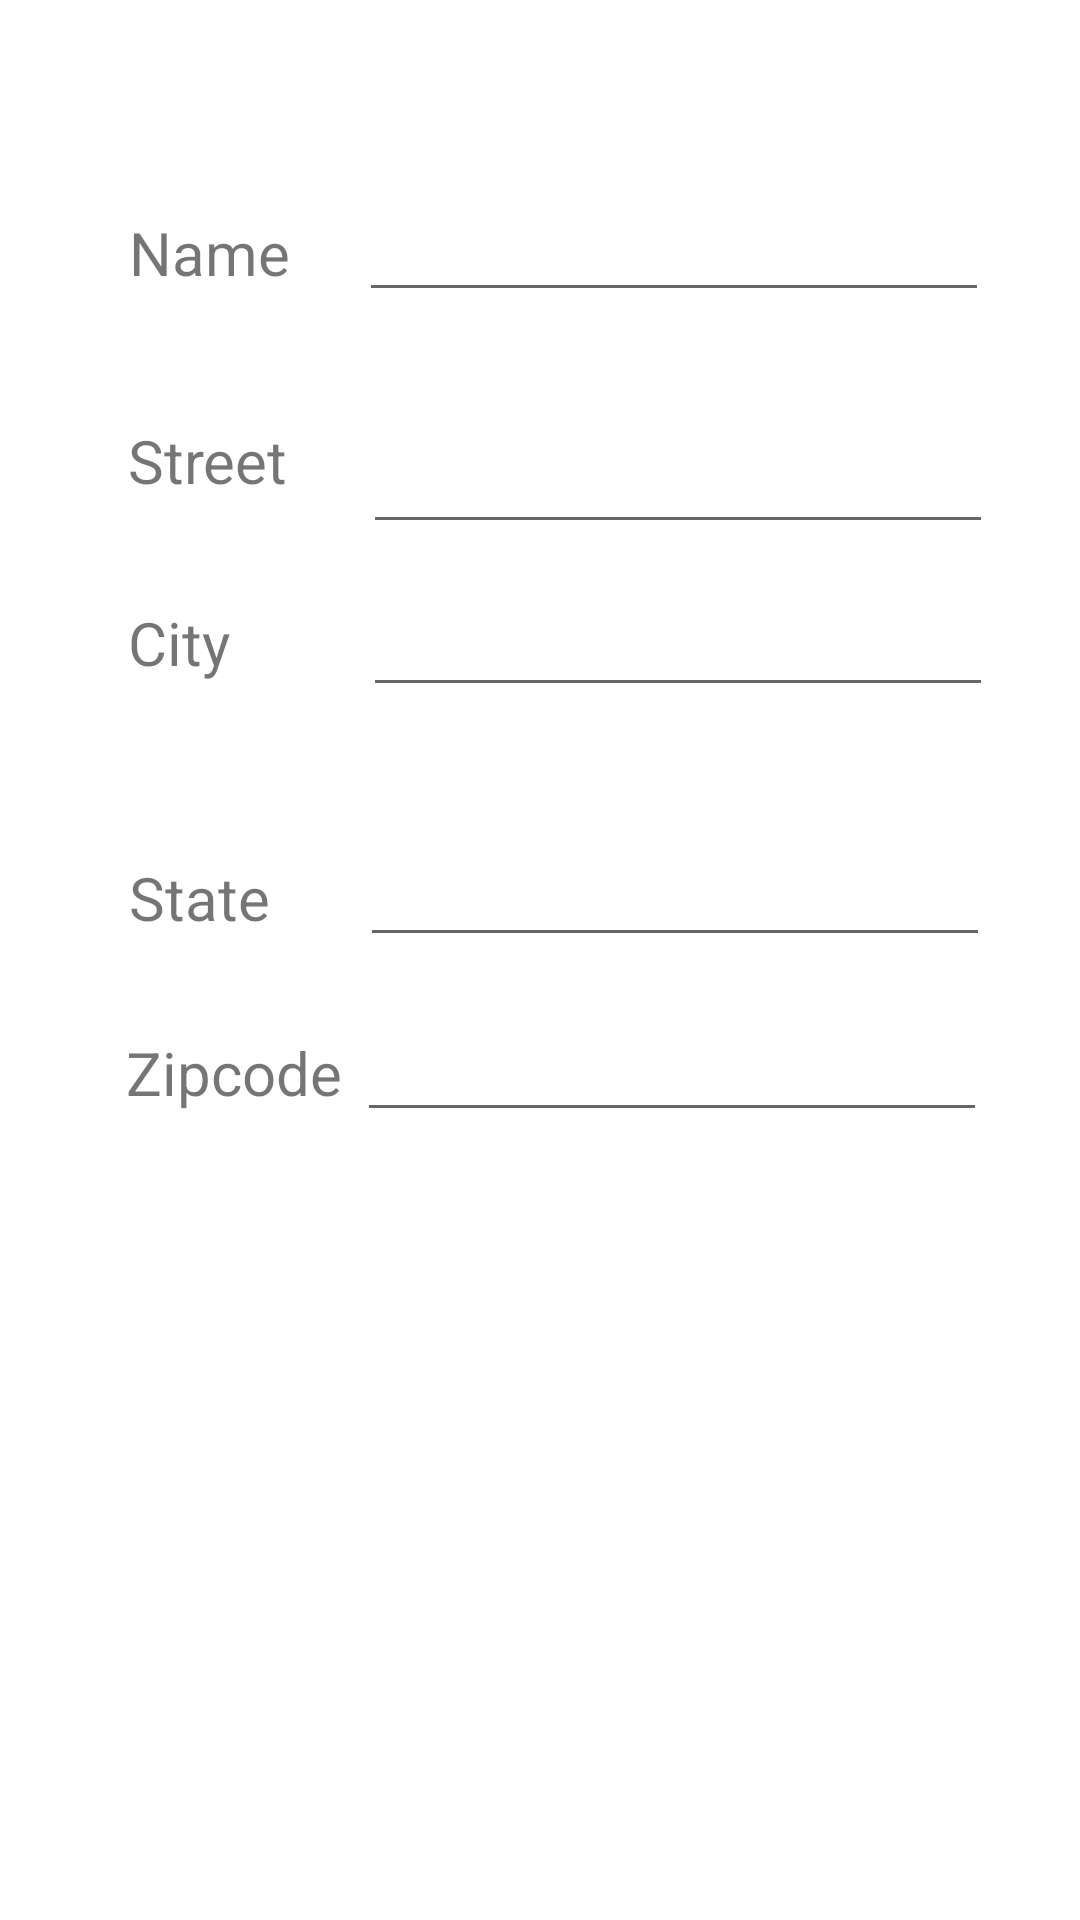

Android layout source for this screen:
<!-- AndroidManifest.xml: application theme Theme.WHY_W9 -->
<!-- res/layout/delivery_address.xml -->
<?xml version="1.0" encoding="utf-8"?>
<androidx.constraintlayout.widget.ConstraintLayout xmlns:android="http://schemas.android.com/apk/res/android"
    xmlns:app="http://schemas.android.com/apk/res-auto"
    xmlns:tools="http://schemas.android.com/tools"
    android:layout_width="match_parent"
    android:layout_height="match_parent">

    <TextView
        android:id="@+id/textView14"
        android:layout_width="wrap_content"
        android:layout_height="wrap_content"
        android:layout_marginStart="31dp"
        android:layout_marginTop="72dp"
        android:layout_marginEnd="32dp"
        android:layout_marginBottom="612dp"
        android:text="Input Delivery Address"
        android:textSize="35sp"
        app:layout_constraintBottom_toBottomOf="parent"
        app:layout_constraintEnd_toEndOf="parent"
        app:layout_constraintStart_toStartOf="parent"
        app:layout_constraintTop_toTopOf="parent" />

    <TextView
        android:id="@+id/textView15"
        android:layout_width="wrap_content"
        android:layout_height="wrap_content"
        android:layout_marginStart="43dp"
        android:text="Name"
        android:textSize="20sp"
        app:layout_constraintBaseline_toBaselineOf="@+id/editTextTextPersonName"
        app:layout_constraintStart_toStartOf="parent" />

    <EditText
        android:id="@+id/editTextTextPersonName"
        android:layout_width="wrap_content"
        android:layout_height="wrap_content"
        android:layout_marginStart="23dp"
        android:layout_marginTop="36dp"
        android:ems="10"
        android:inputType="textPersonName"
        app:layout_constraintStart_toEndOf="@+id/textView15"
        app:layout_constraintTop_toBottomOf="@+id/textView14" />

    <EditText
        android:id="@+id/editTextTextPersonName2"
        android:layout_width="wrap_content"
        android:layout_height="wrap_content"
        android:layout_marginStart="25dp"
        android:ems="10"
        android:inputType="textPersonName"
        app:layout_constraintStart_toEndOf="@+id/textView16"
        app:layout_constraintTop_toTopOf="@+id/textView16" />

    <TextView
        android:id="@+id/textView16"
        android:layout_width="wrap_content"
        android:layout_height="wrap_content"
        android:layout_marginStart="1dp"
        android:layout_marginTop="36dp"
        android:layout_marginEnd="1dp"
        android:text="Street"
        android:textSize="20sp"
        app:layout_constraintEnd_toEndOf="@+id/textView15"
        app:layout_constraintStart_toStartOf="@+id/textView17"
        app:layout_constraintTop_toBottomOf="@+id/editTextTextPersonName" />

    <TextView
        android:id="@+id/textView18"
        android:layout_width="wrap_content"
        android:layout_height="wrap_content"
        android:layout_marginStart="43dp"
        android:layout_marginEnd="43dp"
        android:layout_marginBottom="8dp"
        android:text="City"
        android:textSize="20sp"
        app:layout_constraintBottom_toBottomOf="@+id/editTextTextPersonName3"
        app:layout_constraintEnd_toStartOf="@+id/editTextTextPersonName4"
        app:layout_constraintStart_toStartOf="parent" />

    <EditText
        android:id="@+id/editTextTextPersonName3"
        android:layout_width="wrap_content"
        android:layout_height="wrap_content"
        android:layout_marginTop="13dp"
        android:ems="10"
        android:inputType="textPersonName"
        app:layout_constraintStart_toStartOf="@+id/editTextTextPersonName2"
        app:layout_constraintTop_toBottomOf="@+id/editTextTextPersonName2" />

    <EditText
        android:id="@+id/editTextTextPersonName4"
        android:layout_width="wrap_content"
        android:layout_height="wrap_content"
        android:layout_marginStart="5dp"
        android:ems="10"
        android:inputType="textPersonName"
        app:layout_constraintBaseline_toBaselineOf="@+id/textView17"
        app:layout_constraintStart_toEndOf="@+id/textView17" />

    <TextView
        android:id="@+id/textView17"
        android:layout_width="wrap_content"
        android:layout_height="wrap_content"
        android:layout_marginStart="42dp"
        android:layout_marginBottom="269dp"
        android:text="Zipcode"
        android:textSize="20sp"
        app:layout_constraintBottom_toBottomOf="parent"
        app:layout_constraintStart_toStartOf="parent" />

    <TextView
        android:id="@+id/textView23"
        android:layout_width="wrap_content"
        android:layout_height="wrap_content"
        android:layout_marginStart="43dp"
        android:text="State"
        android:textSize="20sp"
        app:layout_constraintBaseline_toBaselineOf="@+id/editTextTextPersonName5"
        app:layout_constraintStart_toStartOf="parent" />

    <EditText
        android:id="@+id/editTextTextPersonName5"
        android:layout_width="wrap_content"
        android:layout_height="wrap_content"
        android:layout_marginStart="1dp"
        android:layout_marginBottom="17dp"
        android:ems="10"
        android:inputType="textPersonName"
        app:layout_constraintBottom_toTopOf="@+id/editTextTextPersonName4"
        app:layout_constraintStart_toStartOf="@+id/editTextTextPersonName4" />

    <Button
        android:id="@+id/BDeliveryAddress"
        android:layout_width="wrap_content"
        android:layout_height="wrap_content"
        android:layout_marginStart="115dp"
        android:layout_marginTop="528dp"
        android:layout_marginEnd="121dp"
        android:layout_marginBottom="155dp"
        android:onClick="onButtonClick"
        android:text="Confirm Address"
        app:layout_constraintBottom_toBottomOf="parent"
        app:layout_constraintEnd_toEndOf="parent"
        app:layout_constraintStart_toStartOf="parent"
        app:layout_constraintTop_toTopOf="parent" />

</androidx.constraintlayout.widget.ConstraintLayout>
<!-- resources referenced by this layout -->
<resources>
  <style name="Theme.WHY_W9" parent="Theme.MaterialComponents.DayNight.DarkActionBar">
          
          <item name="colorPrimary">@color/purple_500</item>
          <item name="colorPrimaryVariant">@color/purple_700</item>
          <item name="colorOnPrimary">@color/white</item>
          
          <item name="colorSecondary">@color/teal_200</item>
          <item name="colorSecondaryVariant">@color/teal_700</item>
          <item name="colorOnSecondary">@color/black</item>
          
          <item name="android:statusBarColor" tools:targetApi="l">?attr/colorPrimaryVariant</item>
          
      </style>
  <!-- not gathered from this repository: default colours our renderer supplied (Android Studio template values) -->
  <color name="purple_500">#FF6200EE</color>
  <color name="purple_700">#FF3700B3</color>
  <color name="teal_200">#FF03DAC5</color>
  <color name="teal_700">#FF018786</color>
  <color name="black">#FF000000</color>
  <color name="white">#FFFFFFFF</color>
</resources>
